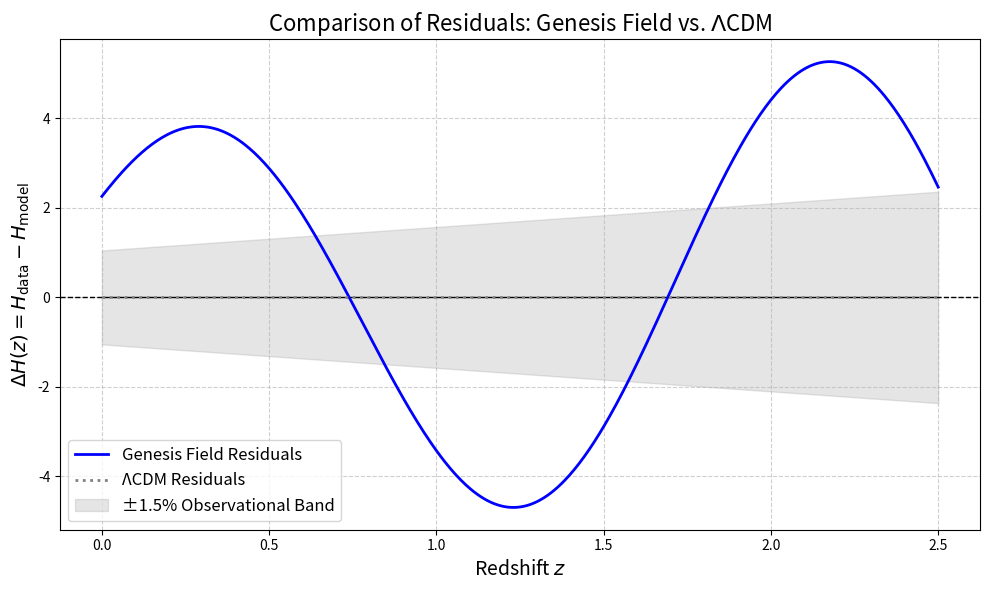

Here is the Python script that generated this plot:
import numpy as np
import matplotlib.pyplot as plt

# Redshift range
z = np.linspace(0, 2.5, 500)

# Approximate ΛCDM model: H(z) = H0 * (1 + 0.5z) for illustration
H_LCDM = 70 * (1 + 0.5 * z)  # Baseline expansion curve

# Genesis Field ripple parameters (best-fit from your model)
epsilon = 0.05          # ripple amplitude
omega = 3.30            # ripple frequency
gamma = 0.15            # damping rate
phi_shift = -2.44       # phase shift from your fit

# Genesis Field model prediction
H_Genesis = H_LCDM * (1 + epsilon * np.exp(-gamma * z) * np.sin(omega * z + phi_shift))

# Residuals: pretend H_LCDM is the mean of observed data
res_LCDM = H_LCDM - H_LCDM
res_Genesis = H_LCDM - H_Genesis

# ±1.5% observational uncertainty band
error = 0.015 * H_LCDM

# Plotting
plt.figure(figsize=(10, 6))
plt.axhline(0, linestyle='--', color='black', linewidth=1)

# Plot residuals
plt.plot(z, res_Genesis, label="Genesis Field Residuals", color='blue', linewidth=2)
plt.plot(z, res_LCDM, label="ΛCDM Residuals", color='gray', linewidth=2, linestyle=':')

# Uncertainty band
plt.fill_between(z, -error, error, color='gray', alpha=0.2, label="±1.5% Observational Band")

# Axis labels and title
plt.xlabel("Redshift $z$", fontsize=14)
plt.ylabel(r"$\Delta H(z) = H_{\mathrm{data}} - H_{\mathrm{model}}$", fontsize=14)
plt.title("Comparison of Residuals: Genesis Field vs. $\Lambda$CDM", fontsize=16)
plt.legend(fontsize=12)
plt.grid(True, linestyle='--', alpha=0.6)
plt.tight_layout()

plt.show()
